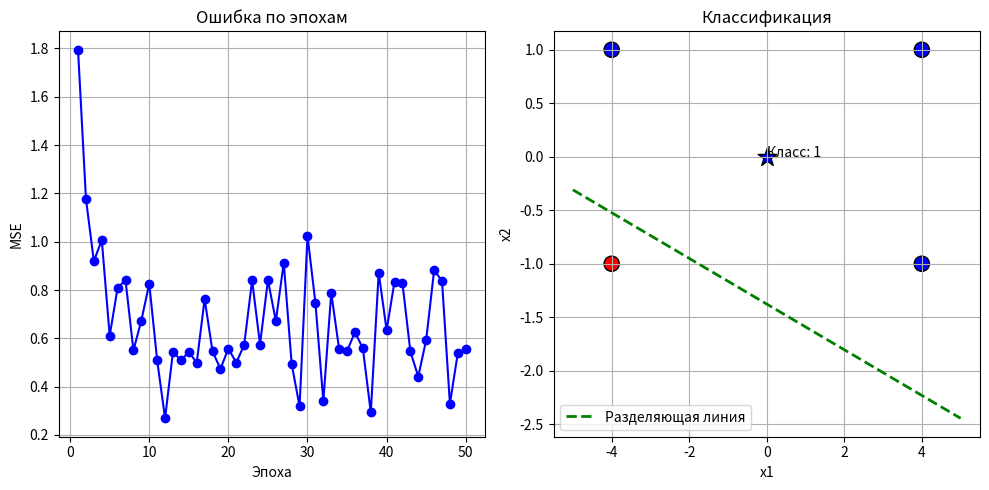

This chart was generated by the following Python code:
import numpy as np
import matplotlib.pyplot as plt

def load_custom_dataset():
    data = [
        [4, 1, 1],
        [-4, 1, 1],
        [4, -1, 1],
        [-4, -1, 0]
    ]
    X = np.array([[p[0], p[1]] for p in data], dtype=float)
    y = np.array([p[2] for p in data], dtype=int)
    y = np.where(y == 0, -1, 1)
    return X, y

def step_sign(x):
    return 1 if x >= 0 else -1

class ADALINE:
    def __init__(self, input_size, learning_rate=0.01):
        self.w = np.zeros(input_size, dtype=float)
        self.b = 0.0
        self.lr = learning_rate
        self.mse_history = []

    def predict_raw(self, x):
        return np.dot(self.w, x) + self.b

    def predict(self, x):
        return step_sign(self.predict_raw(x))

    def fit_adaline(self, X, y, epochs=50, shuffle=True):
        n = X.shape[0]
        for epoch in range(epochs):
            if shuffle:
                idx = np.random.permutation(n)
                X_epoch = X[idx]
                y_epoch = y[idx]
            else:
                X_epoch = X
                y_epoch = y

            mse = 0.0
            for xi, yi in zip(X_epoch, y_epoch):
                raw = self.predict_raw(xi)
                error = yi - raw
                self.w += self.lr * error * xi
                self.b += self.lr * error
                mse += error**2

            mse /= n
            self.mse_history.append(mse)
            print(f"Эпоха {epoch+1:2d}: MSE = {mse:.4f}")

    def decision_boundary(self, x_vals):
        if abs(self.w[1]) < 1e-12:
            return np.full_like(x_vals, np.nan)
        return (-(self.w[0] * x_vals + self.b) / self.w[1])

def learning_rate_study(X, y, rates, epochs=30):
    results = {}
    for lr in rates:
        model = ADALINE(input_size=2, learning_rate=lr)
        model.fit_adaline(X, y, epochs=epochs, shuffle=True)
        results[lr] = model.mse_history
    return results

def visualize(X, y, model, new_point=None):
    plt.figure(figsize=(10,5))

    plt.subplot(1,2,1)
    plt.plot(range(1, len(model.mse_history)+1), model.mse_history, 'b-o')
    plt.xlabel("Эпоха")
    plt.ylabel("MSE")
    plt.title("Ошибка по эпохам")
    plt.grid(True)

    plt.subplot(1,2,2)
    colors = ['red' if label == -1 else 'blue' for label in y]
    plt.scatter(X[:,0], X[:,1], c=colors, edgecolors='k', s=120)

    x_min, x_max = X[:,0].min()-1, X[:,0].max()+1
    x_vals = np.linspace(x_min, x_max, 200)
    y_vals = model.decision_boundary(x_vals)
    if not np.isnan(y_vals).all():
        plt.plot(x_vals, y_vals, 'g--', linewidth=2, label='Разделяющая линия')

    if new_point is not None:
        p = np.array(new_point)
        pred = model.predict(p)
        color = 'blue' if pred == 1 else 'red'
        plt.scatter(p[0], p[1], c=color, s=200, marker='*', edgecolors='k')
        plt.text(p[0], p[1], f"Класс: {pred}", fontsize=10)

    plt.xlabel("x1")
    plt.ylabel("x2")
    plt.title("Классификация")
    plt.legend()
    plt.grid(True)
    plt.tight_layout()
    plt.show()

if __name__ == "__main__":
    X, y = load_custom_dataset()

    rates = [0.001, 0.01, 0.05, 0.1]
    lr_results = learning_rate_study(X, y, rates, epochs=40)

    model = ADALINE(input_size=2, learning_rate=0.05)
    model.fit_adaline(X, y, epochs=50)

    new_point = np.array([0.0, 0.0])
    visualize(X, y, model, new_point=new_point)

    preds = np.array([model.predict(x) for x in X])
    acc = np.mean(preds == y) * 100
    print(f"Веса: {model.w}, bias: {model.b:.4f}")
    print(f"Точность на обучающей выборке: {acc:.1f}%")
